10-way image classification set "cropped_belgiumts" from GitHub (Yimeng000/ITCS352_DL_Project); label vocabulary: blue circles, diamonds, forbidden, rectangles down, rectangles up, red blue circles, red circles, reversed triangle, squares, triangles.

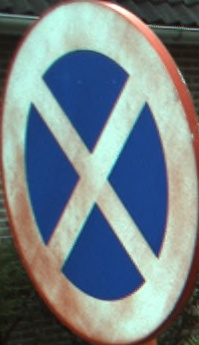
Label: red blue circles

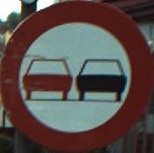
Label: red circles

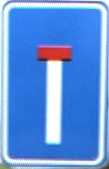
Label: rectangles up

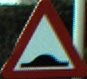
Label: triangles

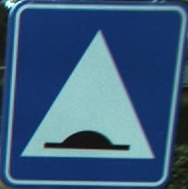
Label: squares

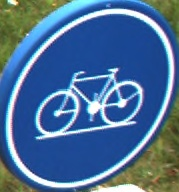
Label: blue circles
